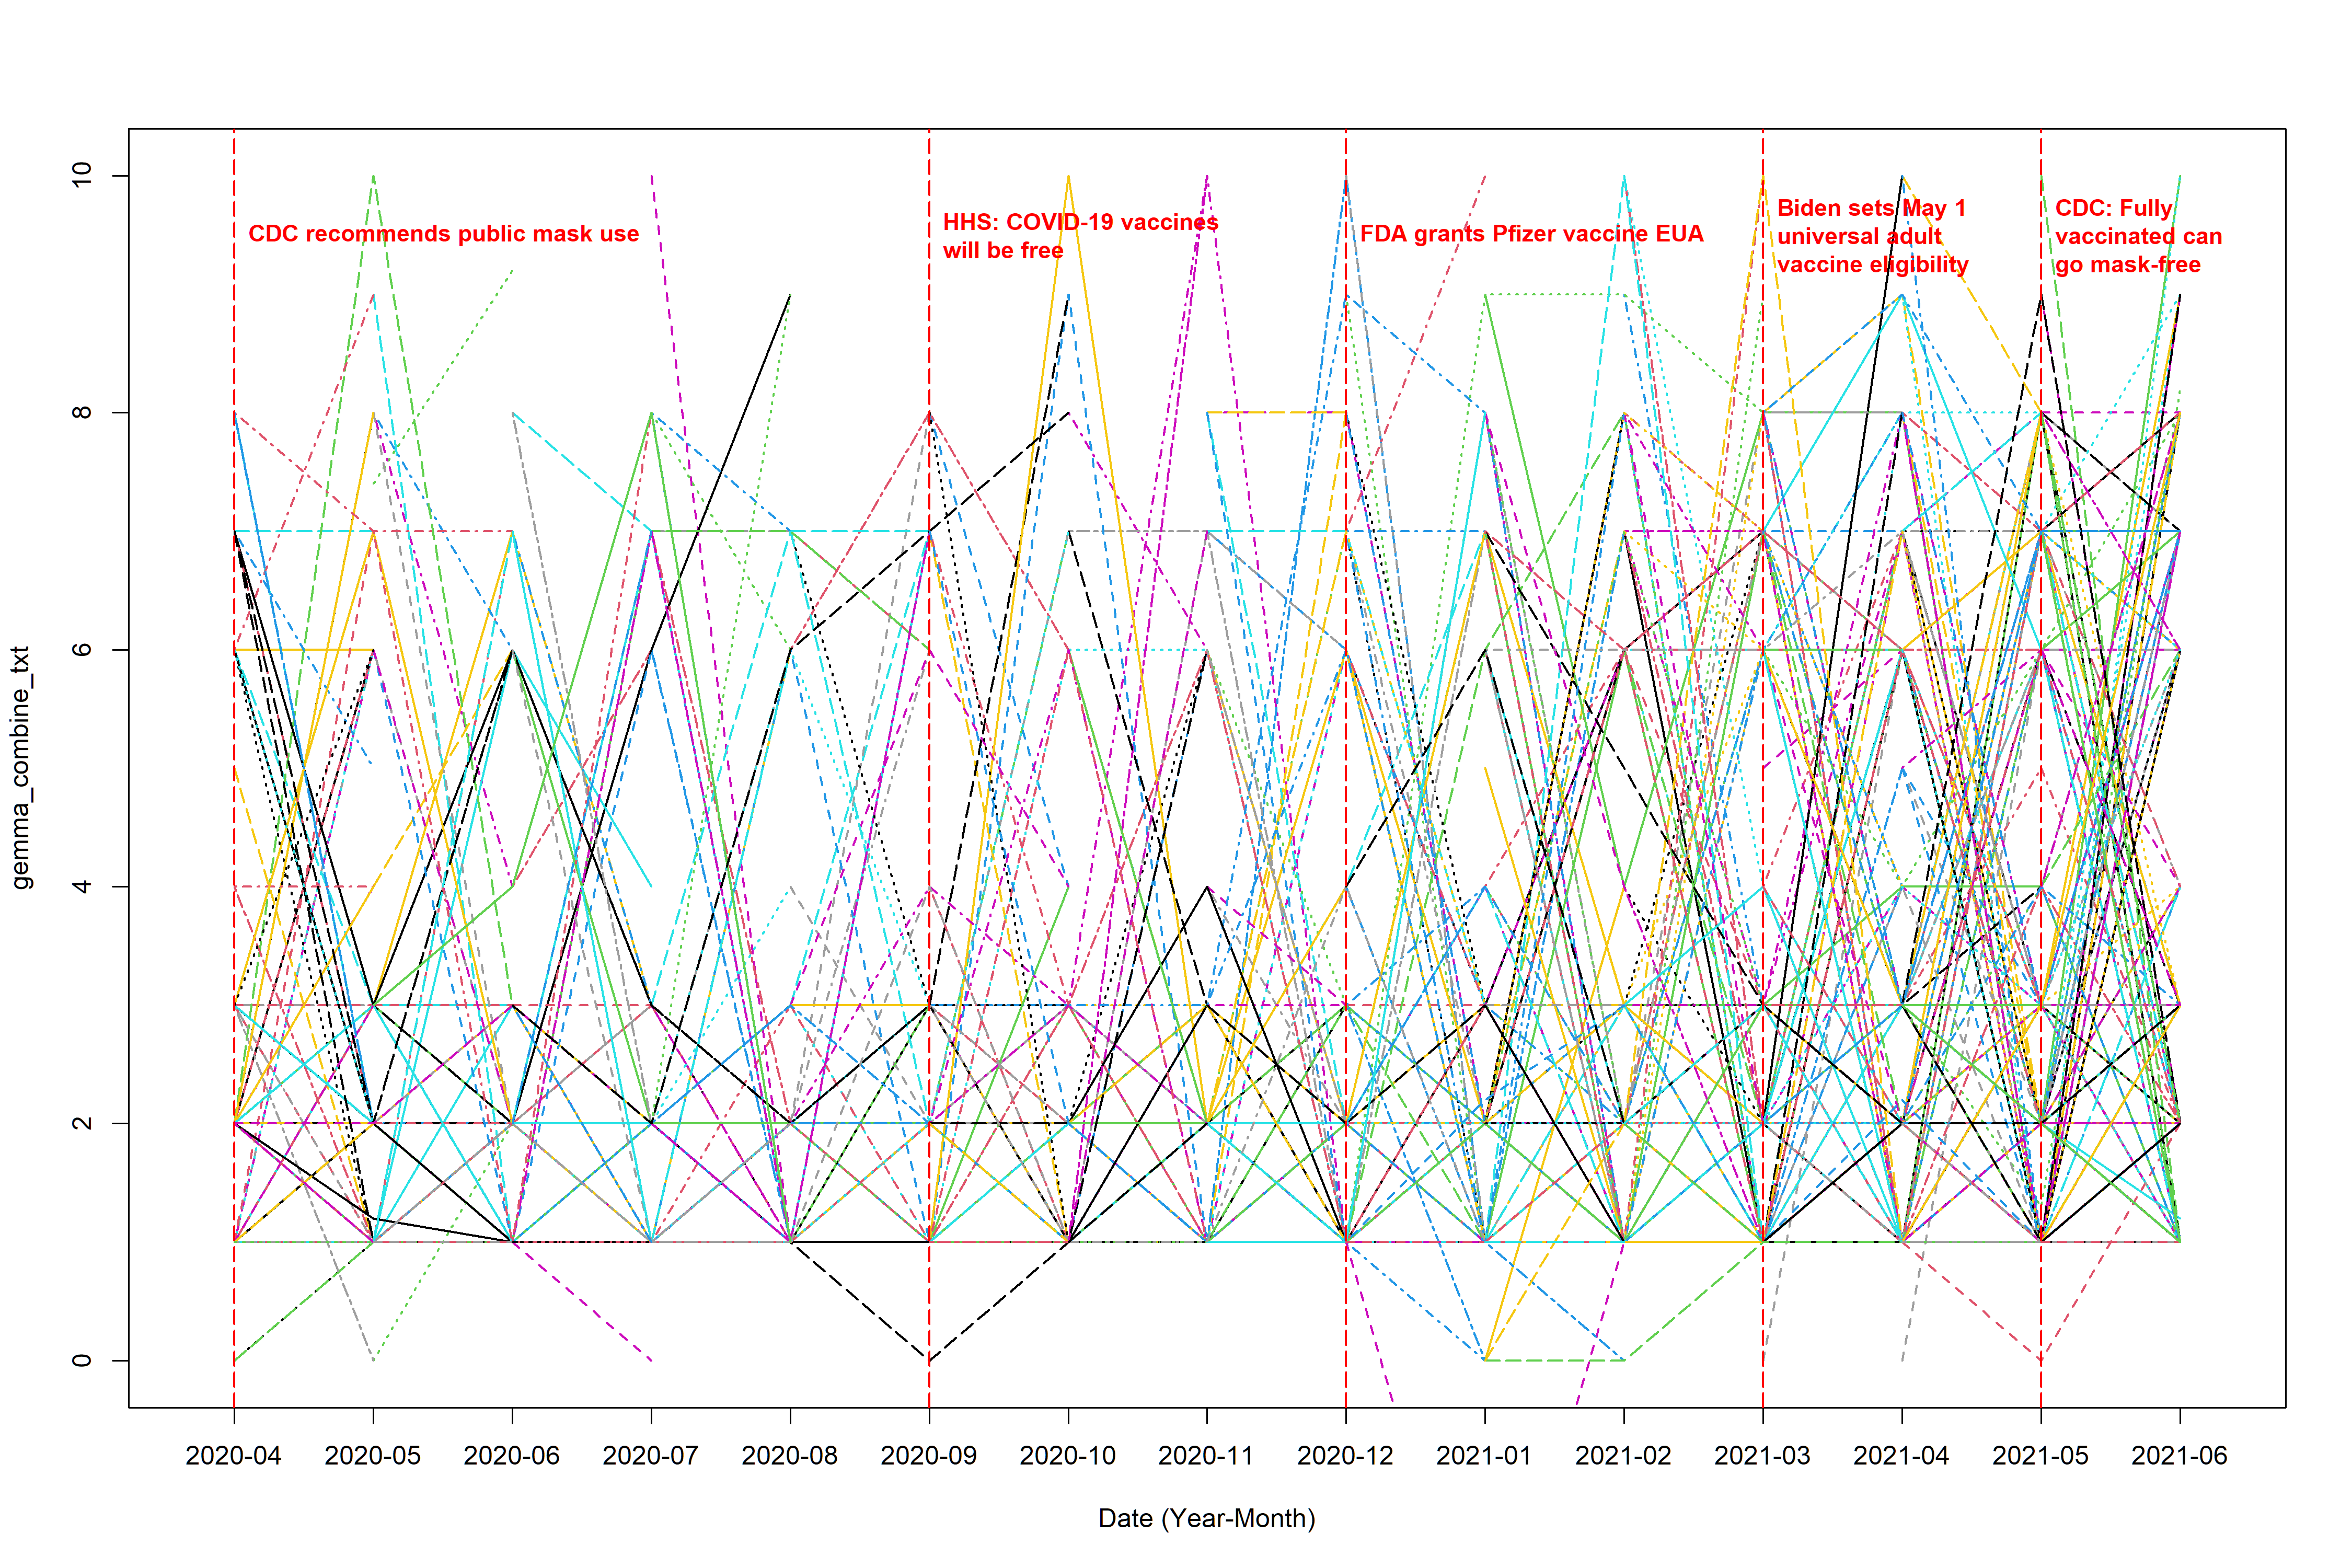

Write the R code that produced this figure.
library(dplyr)
library(tidytext)
library(tidyr)
library(ggplot2)
library(lubridate)
library(textdata)
library(stringr)
library(readr)
library(EmojiSentR)


# (1) load in the data ----------------------------------------------------

complete_data <- read_csv("text_data_new.csv")
gemma_data <- read_csv("gemma_output_combine_text.csv")[,-1]  # we can't set gemma_data to complete since the make_wide_t function will extract the time-invariant variable from the complete data and the sentiment score from sentiment_score data which is from gemma_data; If the original gemma_data has the time_invariant variable then we are good to go, otherwise, no


# (2) extract sentiment score ---------------------------------------------

sentiment_score <- gemma_data %>%
  rename(original_score = sentiment_score) %>% 
  select(Author_ID, month, original_score) %>% 
  filter(!(is.na(original_score)))


# coalesce(original_score, 0); if original_score is NA, then return 0, otherwise, return the value of original_score. Although this situation is misleading when using alone, but since we alreay exclude the sitaution of both are NA, so at least one of original or emoji_sentiment is non-NA, so the worst sitaution is one is 5 another is NA, then 5=5+0 is what we want




# (3) load in the plot and data cleaning functions ------------------------

source("function.r")



# (4) plot ----------------------------------------------------------------

range(sentiment_score$original_score, na.rm = T) # there are two observation below the lower boundary (<0, -3 and -1.4), because there are only two, i dind't remove them 


# the not weighted average plot (the denominator is the total number of positive post sent by the user within a month)
plot_interaction(input_data = sentiment_score, response_col = "original_score", 
                 file_name = "gemma_combine_txt", 
                 y_lower = 0, y_upper = 10, line_title_position = 9.5, 
                 ylab = "gemma_combine_txt")


# (5) Save the output data ------------------------------------------------

wide <- make_wide_t(complete_data = complete_data, 
                    sentiment_df = sentiment_score, 
                    score_col = "original_score")

write.csv(wide, "gemma_combine_txt.csv", row.names = F)
